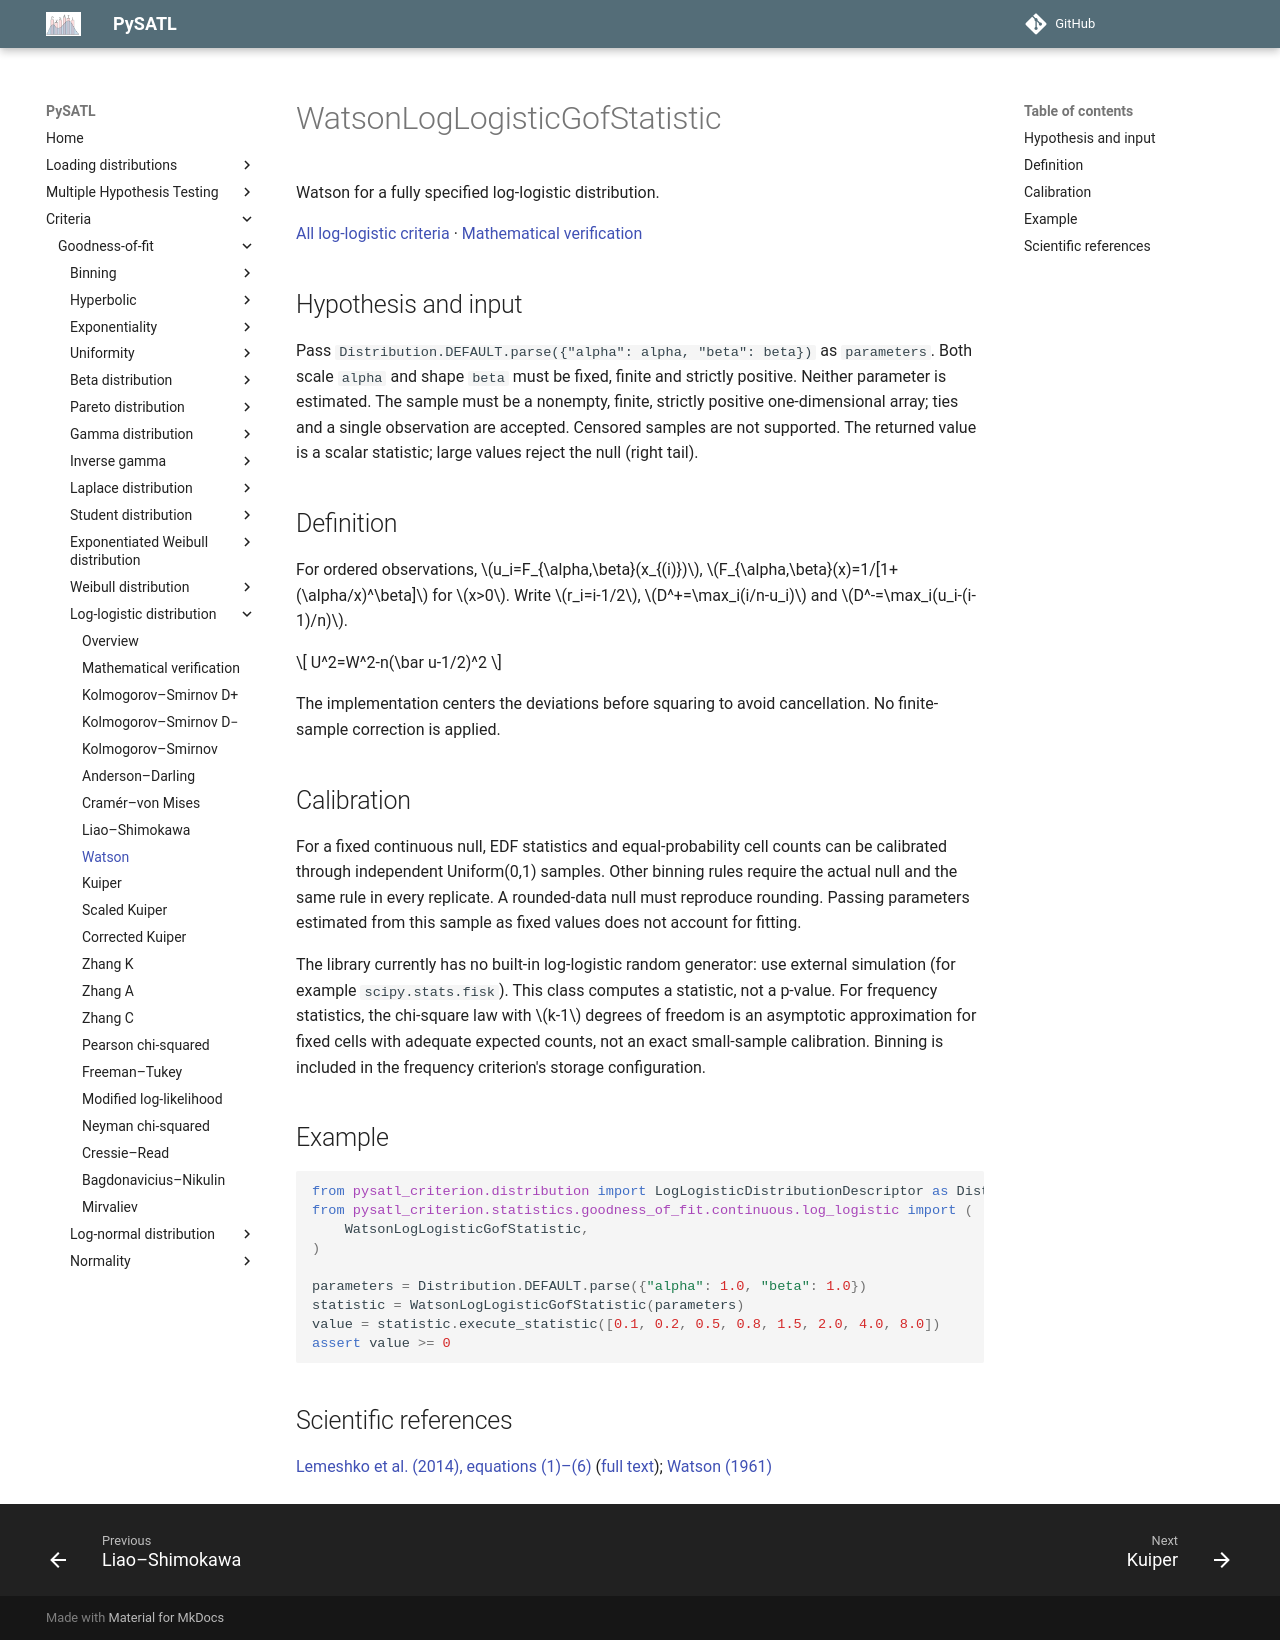

repository: PySATL/pysatl-criterion · page: en/main/criteria/goodness-of-fit/log-logistic/watson/index.html · generator: mkdocs

# WatsonLogLogisticGofStatistic

Watson for a fully specified log-logistic distribution.

[All log-logistic criteria](index.md) · [Mathematical verification](mathematical-validation.md)

## Hypothesis and input

Pass `Distribution.DEFAULT.parse({"alpha": alpha, "beta": beta})` as `parameters`.
Both scale `alpha` and shape `beta` must be fixed, finite and strictly positive.
Neither parameter is estimated. The sample must be a nonempty, finite, strictly
positive one-dimensional array; ties and a single observation are accepted.
Censored samples are not supported. The returned value is a scalar statistic;
large values reject the null (right tail).

## Definition

For ordered observations, $u_i=F_{\alpha,\beta}(x_{(i)})$,
$F_{\alpha,\beta}(x)=1/[1+(\alpha/x)^\beta]$ for $x>0$.
Write $r_i=i-1/2$, $D^+=\max_i(i/n-u_i)$ and
$D^-=\max_i(u_i-(i-1)/n)$.

$$
U^2=W^2-n(\bar u-1/2)^2
$$

The implementation centers the deviations before squaring to avoid cancellation. No finite-sample correction is applied.

## Calibration

For a fixed continuous null, EDF statistics and equal-probability cell counts
can be calibrated through independent Uniform(0,1) samples. Other binning rules
require the actual null and the same rule in every replicate. A rounded-data
null must reproduce rounding. Passing parameters estimated from this sample
as fixed values does not account for fitting.

The library currently has no built-in log-logistic random generator: use external
simulation (for example `scipy.stats.fisk`). This class computes a statistic,
not a p-value. For frequency statistics, the chi-square law with $k-1$ degrees
of freedom is an asymptotic approximation for fixed cells with adequate expected
counts, not an exact small-sample calibration. Binning is included in the
frequency criterion's storage configuration.

## Example

```python
from pysatl_criterion.distribution import LogLogisticDistributionDescriptor as Distribution
from pysatl_criterion.statistics.goodness_of_fit.continuous.log_logistic import (
    WatsonLogLogisticGofStatistic,
)

parameters = Distribution.DEFAULT.parse({"alpha": 1.0, "beta": 1.0})
statistic = WatsonLogLogisticGofStatistic(parameters)
value = statistic.execute_statistic([0.1, 0.2, 0.5, 0.8, 1.5, 2.0, 4.0, 8.0])
assert value >= 0
```

## Scientific references

[Lemeshko et al. (2014), equations (1)–(6)](https://doi.org/10.3103/S875669901401004X) ([full text](https://ami.nstu.ru/~headrd/seminar/publik_html/Awt_1_2014_eng.pdf)); [Watson (1961)](https://doi.org/10.1093/biomet/48.1-2.109)
